Run: headless pygame with SDL's dummy video driver; simulated clock (each Clock.tick advances the game by its frame time, no real sleeping); random seed 0; keys injected as events and as key.get_pressed() state; mouse plan: one left click at the window centre at the start of phase 2, then a move to the lower-right quarter at the start of phase 3.
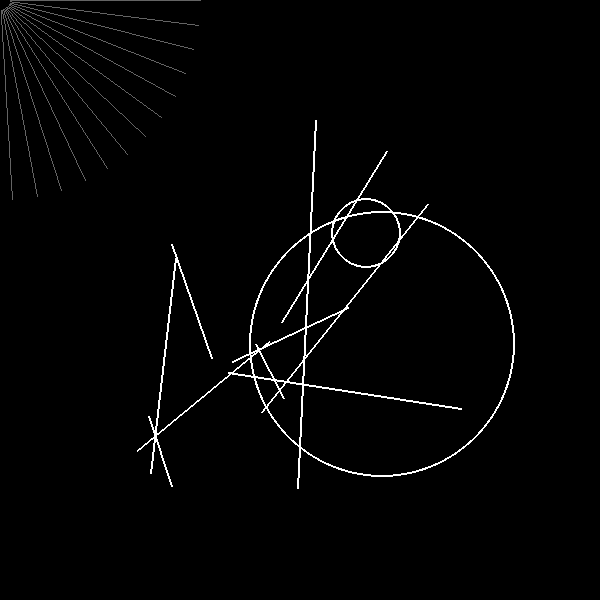
Frame 1 of 4 · flips 1–60 · no input
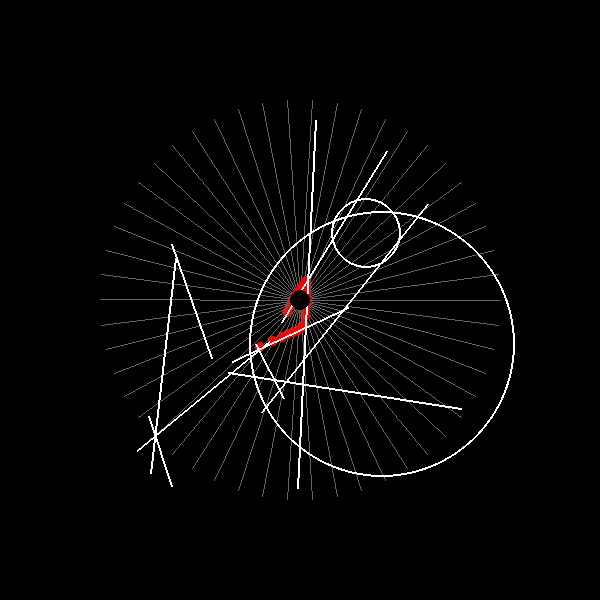
Frame 2 of 4 · flips 61–180 · clicked the window centre · tapped SPACE, RETURN · held RIGHT (→), D
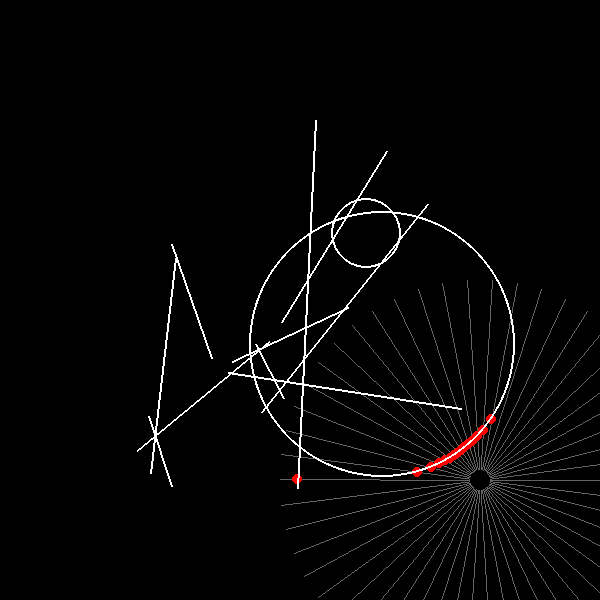
Frame 3 of 4 · flips 181–300 · moved the mouse to the lower-right quarter · held DOWN (↓), S
Frame 4 of 4 · flips 301–420 · held LEFT (←), A, UP (↑), W · screen unchanged from frame 3, image omitted

The pygame program that drew these frames:

import pygame
import random
import math
  
WHITE = (255, 255, 255)
BLACK = (0, 0, 0)
RED   = (255, 0, 0)

def is_intersect(L1, L2):
    (x1,y1),(x2,y2) = L1
    (x3,y3),(x4,y4) = L2
    
    try:
        t = ((x1-x3)*(y3-y4) - (y1-y3)*(x3-x4)) / ((x1-x2)*(y3-y4) - (y1-y2)*(x3-x4))
        u = ((x1-x3)*(y1-y2) - (y1-y3)*(x1-x2)) / ((x1-x2)*(y3-y4) - (y1-y2)*(x3-x4))
    except:
        t=u=0

    px = x1 + t*(x2-x1)
    py = y1 + t*(y2-y1)

    return (0<t<=1 and 0<u<=1), (px,py)


def is_intersect_circle(L, center, r):

    def sgn(x):
        return ((x>=0) << 1) - 1

    cx, cy = center
    (x1,y1),(x2,y2) = L
    x1 -= cx # adjust for origin of circle
    x2 -= cx
    y1 -= cy
    y2 -= cy

    dx = x2-x1
    dy = y2-y1

    dr = (dx**2 + dy**2) ** 0.5

    D = x1*y2 - x2*y1

    eps = 1e-3

    points = []

    discriminant = r**2*dr**2 - D**2    
    if discriminant<0:
        return points  

    px1 = (D*dy + sgn(dy)*dx*(discriminant)**0.5) / dr**2
    px2 = (D*dy - sgn(dy)*dx*(discriminant)**0.5) / dr**2

    py1 = (-D*dx + abs(dy)*(discriminant)**0.5) / dr**2
    py2 = (-D*dx - abs(dy)*(discriminant)**0.5) / dr**2

    ## check if intersection point is within the line segment
    d11 = ((px1-x1)**2+(py1-y1)**2)**0.5
    d12 = ((px1-x2)**2+(py1-y2)**2)**0.5

    px1 += cx # un-adjust point from circle orgin
    py1 += cy

    if abs(dr-d11-d12) < eps:
        points.append((px1,py1))

    d21 = ((px2-x1)**2+(py2-y1)**2)**0.5
    d22 = ((px2-x2)**2+(py2-y2)**2)**0.5

    px2 += cx
    py2 += cy

    if abs(dr-d21-d22) < eps:
        points.append((px2,py2))

    return points


def main():

    lines = [
        ((random.randint(100,500), random.randint(100,500)),
        (random.randint(100,500), random.randint(100,500))) for _ in range(10)]
    
    circles = [
        ((random.randint(100,500), random.randint(100,500)), 
        random.randint(20,200)) for _ in range(2)
    ]

    running = True
    while running:
        for event in pygame.event.get():
            if event.type == pygame.QUIT:
                running = False
        
        #clear the screen
        screen.fill(BLACK)

        m_pos = pygame.mouse.get_pos()

        rays = []
        r = 200
        n_rays = 50
        for ang in range(n_rays):
            rays.append((
                m_pos,
                (m_pos[0]+r*math.cos(2*math.pi/n_rays * ang),
                 m_pos[1]+r*math.sin(2*math.pi/n_rays * ang))
            ))

        for r in rays:
            pygame.draw.line(screen, (100,100,100), *r, 1)

            intersections = []
            for L in lines: 
                pygame.draw.line(screen, WHITE, L[0], L[1], 2) 
                res, p = is_intersect(r,  (L[0], L[1]))
                if res:
                    intersections.append(p)

            for circle in circles:
                pygame.draw.circle(screen, WHITE, *circle, 2)
                points = is_intersect_circle(r, *circle)
                for p in points:
                    intersections.append(p)

            sorted_intersections = sorted(intersections, key=lambda p: (m_pos[0]-p[0])**2 + (m_pos[1]-p[1])**2)
            if len(sorted_intersections)>0:
                pygame.draw.circle(screen, RED, sorted_intersections[0], 5)
            
        pygame.draw.circle(screen, BLACK, m_pos, 10)
        
        # flip() updates the screen to make our changes visible
        pygame.display.flip()
        
        # maintain framerate
        clock.tick(60)
    
    pygame.quit()


if __name__ == '__main__':
    # initialize pygame
    pygame.init()
    screen_size = (600, 600)
    
    # create a window
    screen = pygame.display.set_mode(screen_size)
    screen_rect = screen.get_rect()
    pygame.display.set_caption("pygame Test")
    
    # clock is used to set a max fps
    clock = pygame.time.Clock()  
    main()
